2-way image classification set "NH_HAZE_QMDST_v1_train256" from GitHub (ppt1303/Q_MDST_DeHaze); label vocabulary: clear, haze.

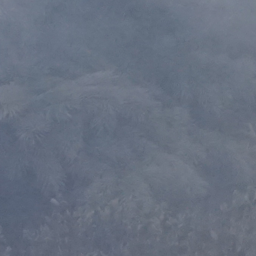
Label: haze

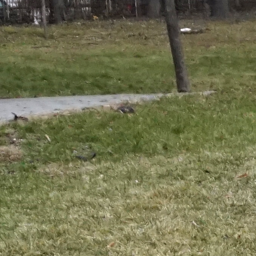
Label: clear

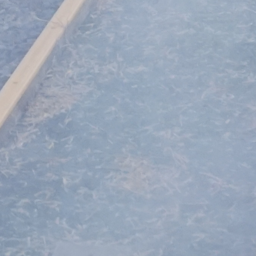
Label: haze

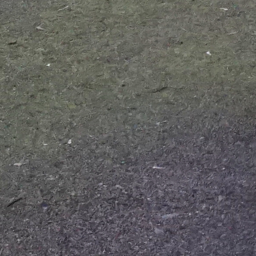
Label: clear

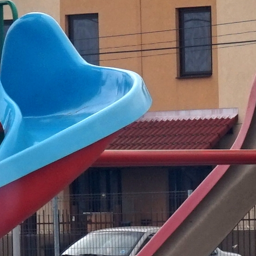
Label: clear

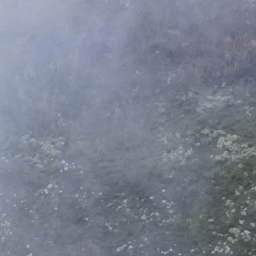
Label: haze
